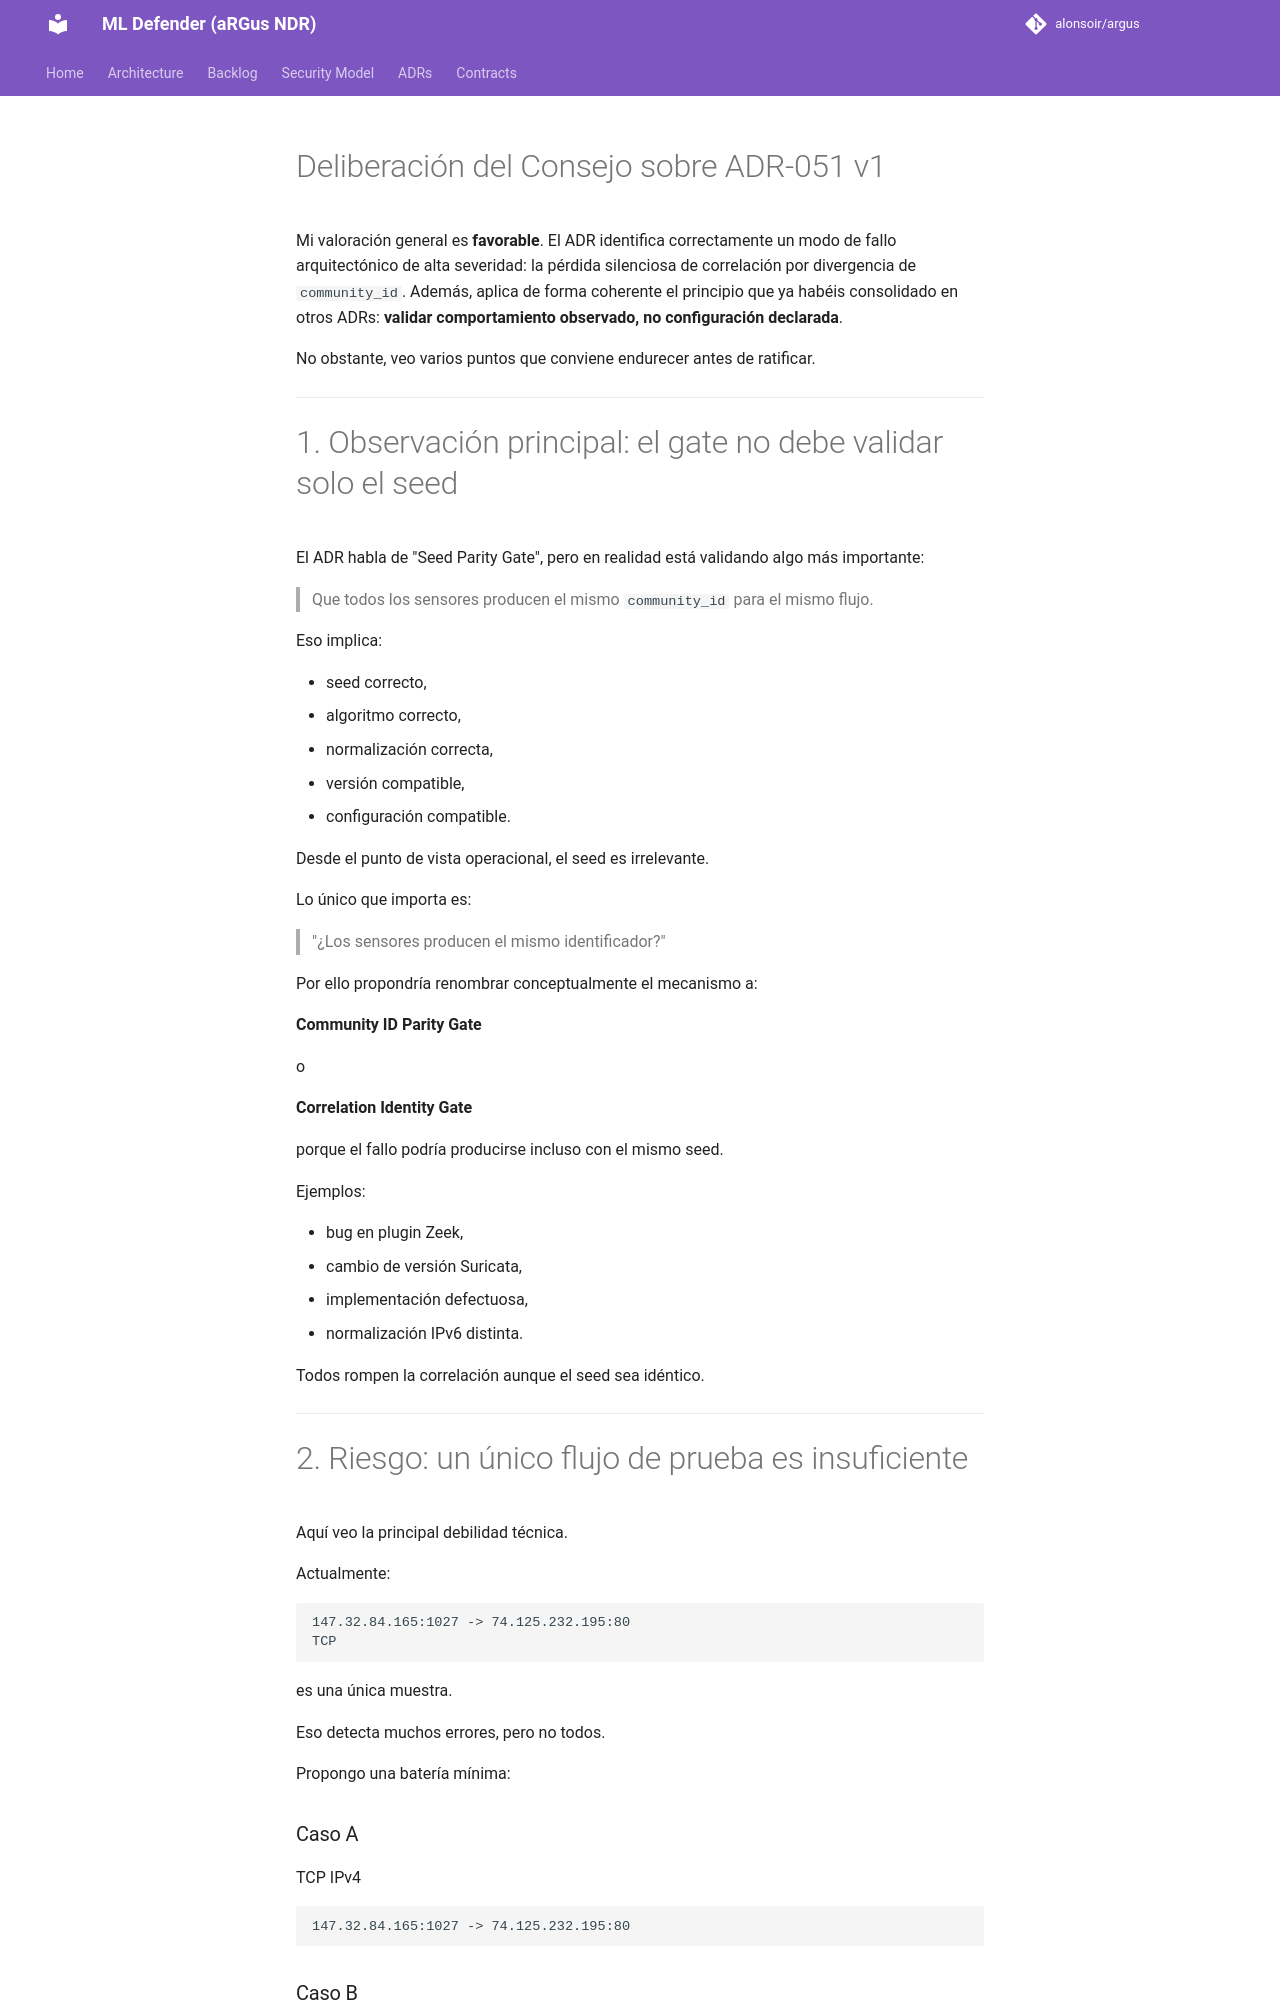

repository: alonsoir/argus · page: council/ADR-051_v1_Seed Parity Gate & Correlation Health_CHATGPT/index.html · generator: mkdocs

# Deliberación del Consejo sobre ADR-051 v1

Mi valoración general es **favorable**. El ADR identifica correctamente un modo de fallo arquitectónico de alta severidad: la pérdida silenciosa de correlación por divergencia de `community_id`. Además, aplica de forma coherente el principio que ya habéis consolidado en otros ADRs: **validar comportamiento observado, no configuración declarada**.

No obstante, veo varios puntos que conviene endurecer antes de ratificar.

---
